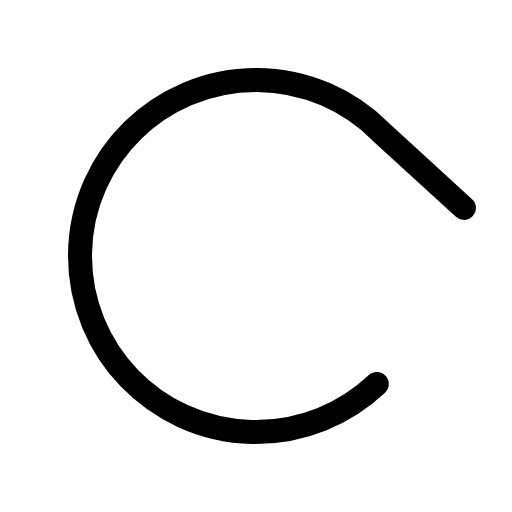
t = 0.00 s
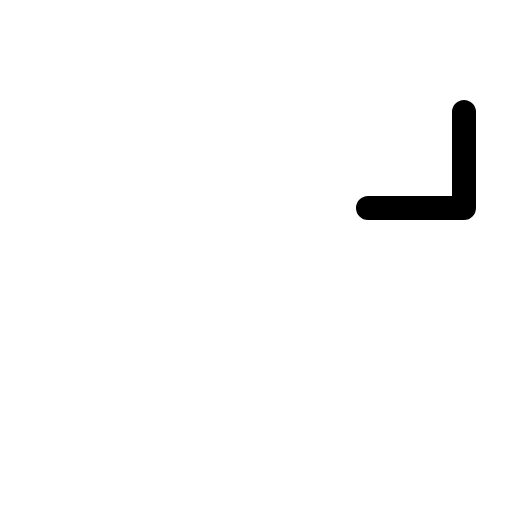
t = 0.30 s
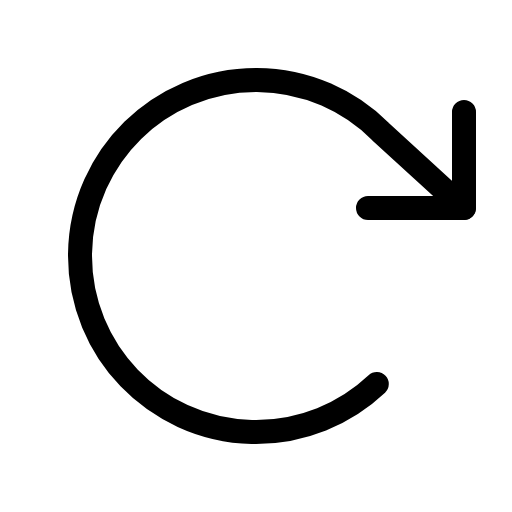
t = 0.68 s
t = 1.05 s: frame unchanged from t = 0.68 s, image omitted
t = 1.43 s: frame unchanged from t = 0.68 s, image omitted

The animated SVG that drew these frames (rendered in a browser with its animation timeline set to each time). Animation: 1 CSS @keyframes rule; one cycle of 1.80 s, repeats indefinitely.

<svg xmlns="http://www.w3.org/2000/svg" viewBox="0 0 256 256">
  <style>
    .draw-line {
      stroke-dasharray: 2000;
      stroke-dashoffset: 0;
    }
    svg:hover .draw-line {
      animation: phosphor-draw-in 1.5s ease-in-out infinite;
    }
    @keyframes phosphor-draw-in {
      0%   { stroke-dashoffset: 2000; }
      100% { stroke-dashoffset: 0; }
    }
  </style><rect width="256" height="256" fill="none"/><polyline points="184 104 232 104 232 56" fill="none" stroke="currentColor" stroke-linecap="round" stroke-linejoin="round" stroke-width="12" class="draw-line" pathLength="1" style="animation-delay: 0s"/><path d="M188.4,192a88,88,0,1,1,1.83-126.23L232,104" fill="none" stroke="currentColor" stroke-linecap="round" stroke-linejoin="round" stroke-width="12" class="draw-line" pathLength="1" style="animation-delay: 0.3s"/></svg>
